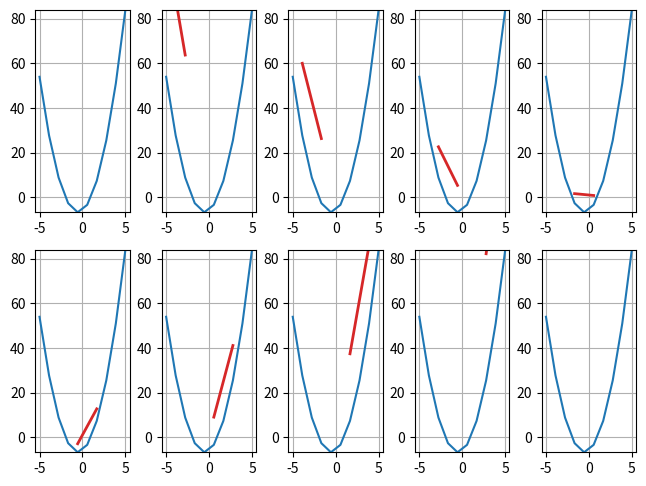

Source code (Python):
import numpy as np
import matplotlib.pyplot as plt

# usamos numpy linspace para generar varios numeros dentro del rango
# pero espaciados equidistantemente (para que las curvas sean mas suaves)
x = np.linspace(-5, 5, 10)  # 10 numeros es la consigna inicial
# print(x)  [-5. -3.88888889 -2.77777778 -1.66666667 -0.55555556  0.55555556  1.66666667  2.77777778  3.88888889  5]

def equation_1(x):
  return 3 * x**2 + 3 * x - 6

def equation_2(x):
  return 3 * x - 6

def equation_3(x):
  return x ** 3

def equation_4(x):
  # usamos el numero e (Euler) de
  return 1 / (1 + np.exp(-x))

def equation_5(x):
  return 1/2*x+1

def equation_6(x):
  return x**2+1


y1 = []
y2 = []
y3 = []
y4 = []
y5 = []
y6 = []

for val in x:
    y1.append(equation_1(val))
    y2.append(equation_2(val))
    y3.append(equation_3(val))
    y4.append(equation_4(val))
    y5.append(equation_5(val))
    y6.append(equation_6(val))

# convertimos las listas en arrays numpy
ny1 = np.array(y1)
ny2 = np.array(y2)
ny3 = np.array(y3)
ny4 = np.array(y4)
ny5 = np.array(y5)
ny6 = np.array(y6)

# obtenemos las aproximaciones a las pendientes usando gradient (calcula derivadas de cada punto = pendientes)
g1 = np.gradient(ny1) # [-26.2962963  -22.59259259 -15.18518519  -7.77777778  -0.37037037  7.03703704  14.44444444  21.85185185  29.25925926  32.96296296]
g2 = np.gradient(ny2) # lineal [3.33333333 3.33333333 3.33333333 3.33333333 3.33333333 3.33333333 3.33333333 3.33333333 3.33333333 3.33333333]
g3 = np.gradient(ny3)
g4 = np.gradient(ny4)
g5 = np.gradient(ny5)
g6 = np.gradient(ny6)

# print(g1, g2, g3, g4, g5, g6)

# ahora iteramos por las pendientes e identificamos cuando cambia de signo
derivada_anterior = 0
signo_anterior = 0
counter = 0

# esto es para la funcion 1
# y1 valores de y para la funcion 1
# ny1 valores de y en forma de array numpy
# g1 valores de pendientes de la funcion 1 (gradient)0

# Iteramos sobre las pendientes
for derivada in g1:
    counter += 1
    if derivada < 0:
        signo = "-"
    else:
        signo = "+"

    # Si todavía no guardé el signo (sigue con inicializador 0), guardo signo y derivada actual para comparar con futuras
    if signo_anterior == 0:
        signo_anterior = signo
        derivada_anterior = derivada
        continue
    else:
        # Si el signo actual es igual al signo anterior, no hago nada
        if signo_anterior == signo:
            continue
        # Si el signo actual es diferente al signo anterior, se produce un cambio de signo
        else:
            print("Anterior", "\nPendiente:", g1[counter - 2], "\nX:", x[counter - 2], "\n\nPosterior", "\nPendiente:",
            derivada, "\nX:", x[counter - 1])
            signo_anterior = signo


# haciendo lo mismo para las funciones 2, 3, 4, 5, y 6 (g2, g3, g4, g5, g6)
# se obtienen las respuestas para las otras funciones

# usando este mismo codigo con distintos parametros de linspace (10, 50, 100, 1000)
# se puede responder la pregunta sobre aproximación a cero de las pendientes

# en este codigo si queremos ver las pendientes de la funcion f1
# usamos las variables y1 (valores de y para f1)
# y g1 (valores de pendientes o derivadas para f1)
# si quieren ver como dan f2, f3, f4 ...
# reemplazar las variables (y2, g2; y3, g3, etc.)

# inicializamos figura
fig = plt.figure()

# este es el numero de puntos que tenemos (10, 50, 100, ...)
# para este ejemplo empezamos por 10
data_points = 10

for i in range(0, data_points):
    plot = i + 1
    # generamos un sistema de ejes para cada data point
    ax = fig.add_subplot(2, 5, plot, xbound=[-5, 5])
    # ploteamos la funcion original, en este caso f1
    ax.plot(x, y1)
    ax.set_ylim(np.amin(y1), np.amax(y1))
    ax.grid()

    # y además ploteamos las distintas pendientes
    # para eso usamos la pendiente i que nos devuelve np.gradient
    # y al menos dos puntos en x
    # cuales dos puntos? bueno puede ser buena idea tomar el punto x-1 y x+1 con respecto al punto x
    # pero ojo! en el primer data point no existe x-1, y en el ultimo no existe x+1 !
    if i != 0 and i < (data_points - 1):
        # generamos un miniarray de valores en x de 3 puntos para graficar las rectas
        rx = np.linspace(x[i - 1], x[i + 1], 3)
        a = g1[i]  # el valor i del array np.gradient (la pendiente)
        b = 1  # un valor de ordenada al origen cualquiera
        ry = a * rx + b  # nuestra funcion de la recta i
        ax.plot(rx, ry, color='tab:red', linewidth=2)

plt.tight_layout(pad=0.5, w_pad=0.5, h_pad=1.0)
plt.show()